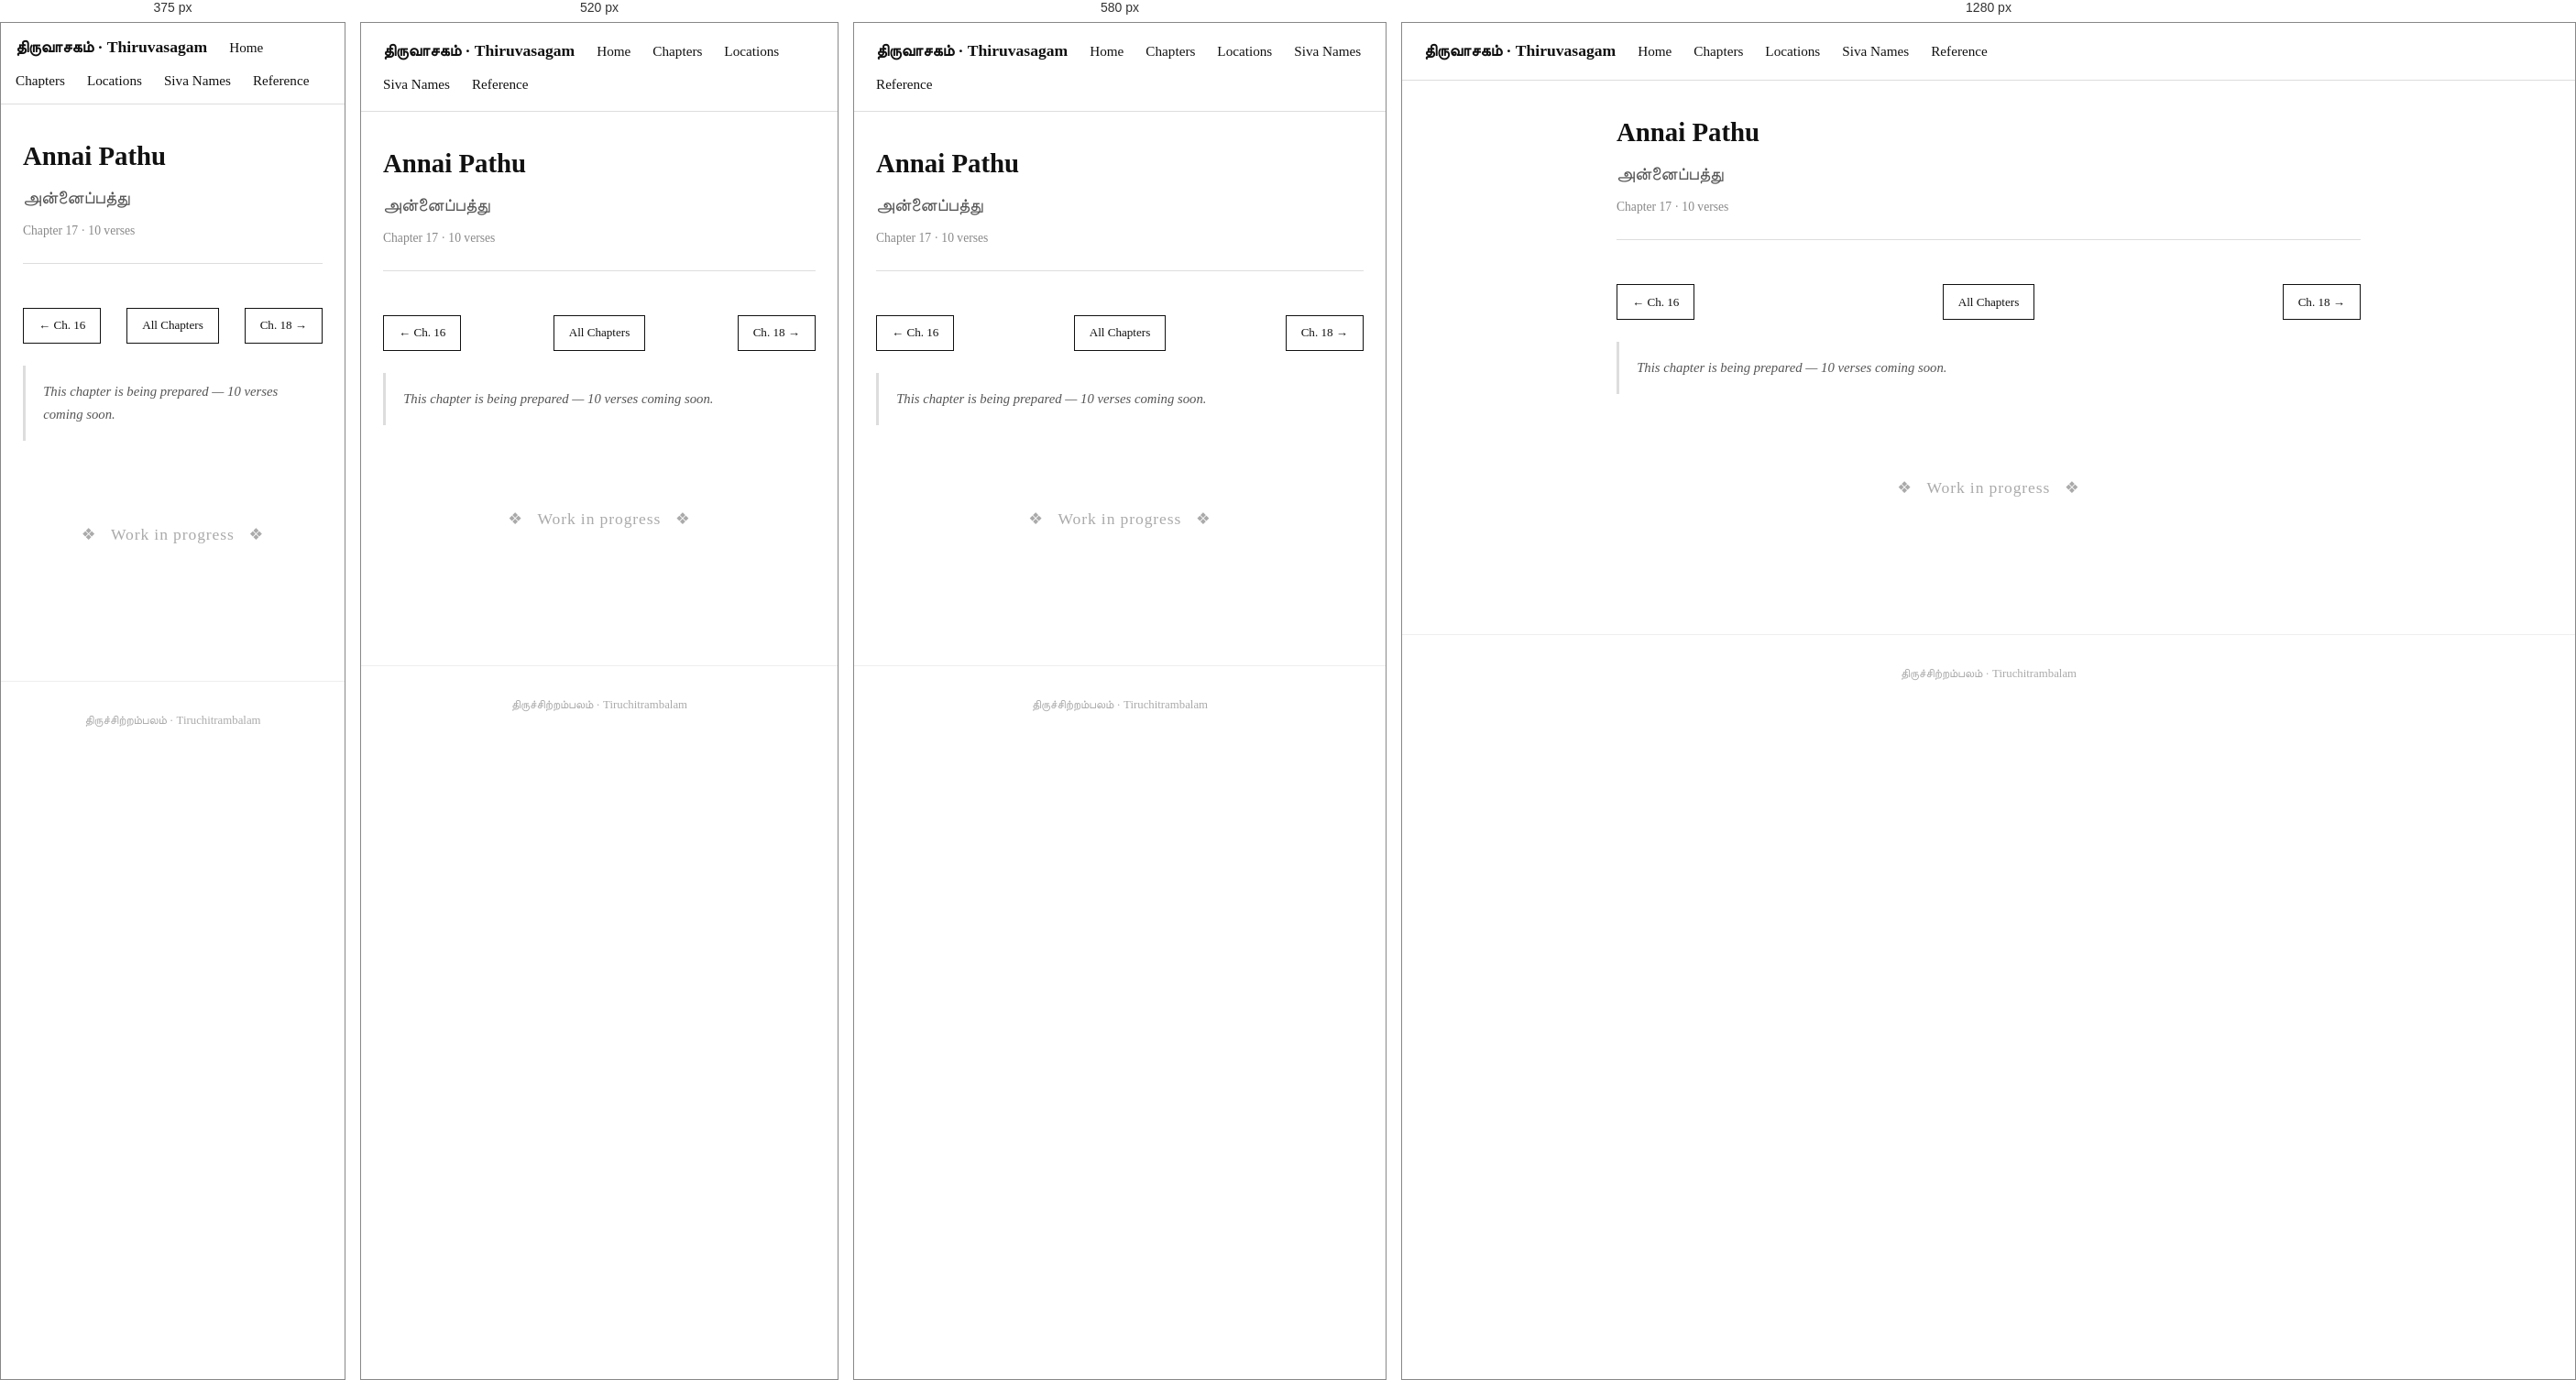
Rendered at 375 px, 520 px, 580 px and 1280 px, left to right.

<!-- file: 17-annai-pathu.html -->
<!DOCTYPE html>
<html lang="en">
<head>
  <meta charset="UTF-8" />
  <meta name="viewport" content="width=device-width, initial-scale=1.0" />
  <title>Annai Pathu · Thiruvasagam</title>
  <link rel="stylesheet" href="../style.css" />
</head>
<body>

  <nav>
    <span class="site-title">திருவாசகம் · Thiruvasagam</span>
    <a href="../index.html">Home</a>
    <a href="../chapters.html">Chapters</a>
    <a href="../locations.html">Locations</a>
    <a href="../siva-names.html">Siva Names</a>
    <a href="../Reference.html">Reference</a>
  </nav>

  <div class="container">

    <div class="chapter-header">
      <h1>Annai Pathu</h1>
      <div class="tamil-title">அன்னைப்பத்து</div>
      <div class="meta">Chapter 17 · 10 verses</div>
    </div>

    <div class="chapter-nav">
      <a href="16-tiru-ponnusal.html" class="nav-btn">← Ch. 16</a>
      <a href="../chapters.html" class="nav-btn nav-home">All Chapters</a>
      <a href="18-kuyil-pathu.html" class="nav-btn">Ch. 18 →</a>
    </div>

    <p class="chapter-summary">This chapter is being prepared — 10 verses coming soon.</p>

    <div style="text-align:center; padding:4rem 1rem; color:#aaa;">
      <p style="font-size:1.1rem; letter-spacing:0.05em;">❖ &nbsp; Work in progress &nbsp; ❖</p>
    </div>

  </div>

  <footer>
    திருச்சிற்றம்பலம் · Tiruchitrambalam
  </footer>

</body>
</html>


/* @media block from style.css */
@media (max-width: 480px) {
  nav { padding: 0.75rem 1rem; }
}

/* @media block from style.css */
@media (max-width: 600px) {
  #temple-map { height: 320px; }
}

/* @media block from style.css */
@media (max-width: 640px) {
  .map-panel-layout { flex-direction: column; height: auto; }
  .map-panel-layout #temple-map { height: 300px; flex: none; }
  .map-sidebar { width: 100%; max-height: 280px; border-left: none; border-top: 1px solid #ddd; }
}

/* @media block from style.css */
@media (max-width: 560px) {
  .temple-photo { float: none; width: 100%; margin: 0 0 1rem; }
  .temple-photo img { height: 180px; }
}